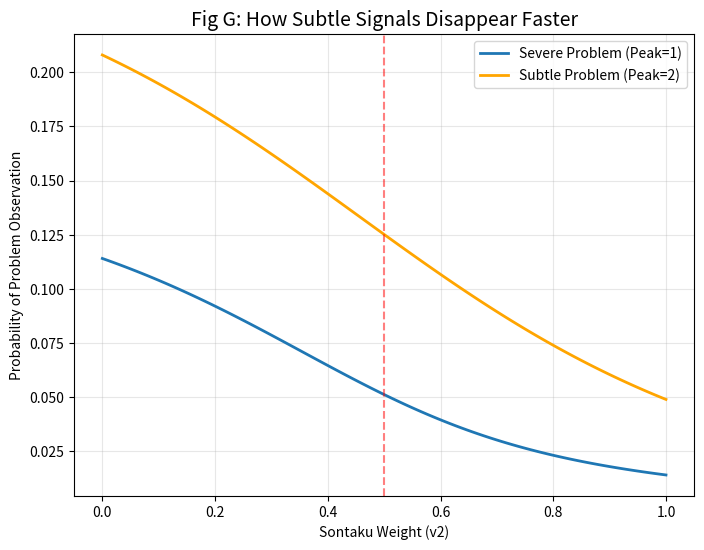
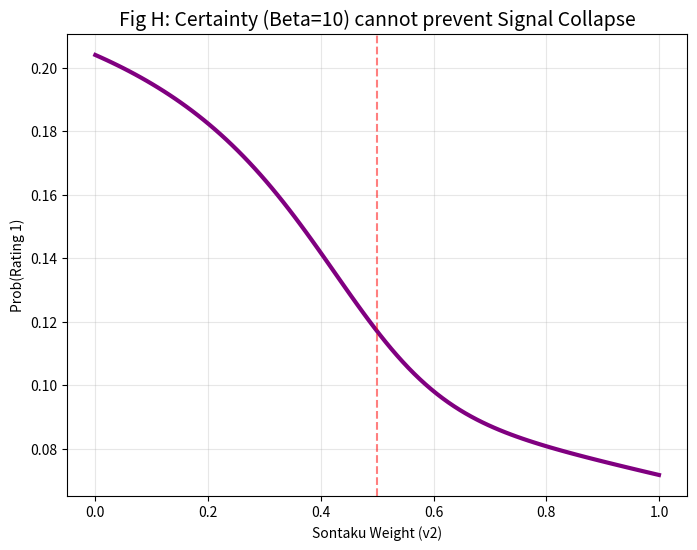
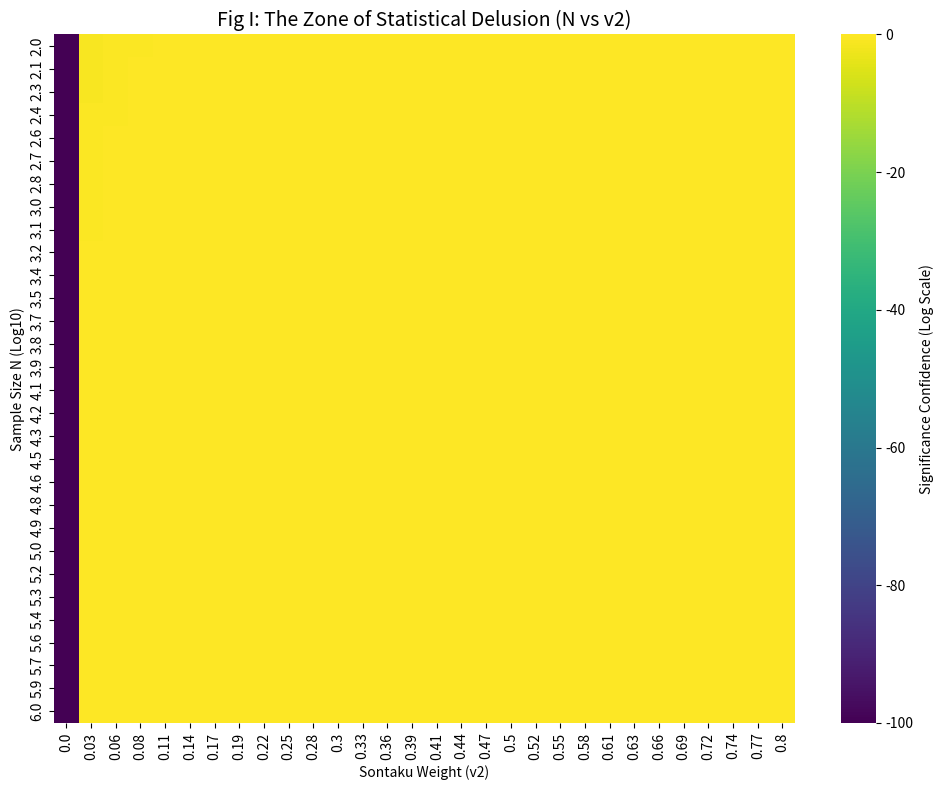

Python code for these plots, in order:
import numpy as np
import pandas as pd
import matplotlib.pyplot as plt
import seaborn as sns
import shutil
import os
from scipy.stats import ttest_ind_from_stats

# ==========================================
# [Setup] Create output directory
# ==========================================
output_dir = "harsh_stress_test_results"
if os.path.exists(output_dir): shutil.rmtree(output_dir)
os.makedirs(output_dir, exist_ok=True)

# --- 1. Core Model with Asymmetric Parameters ---
def u_base(i, peak): return 1.0 - 0.25 * np.abs(i - peak)
def softmax(u, beta):
    ex = np.exp(beta * u)
    return ex / np.sum(ex)

def calculate_dist_stress(v2, beta_minority, beta_majority, min_peak=1):
    options = np.array([1, 2, 3, 4, 5])
    u_true1 = u_base(options, min_peak) # Minority Peak (Can be 1 or 2)
    u_true2 = u_base(options, 3)        # Majority Peak
    u_sontaku = u_base(options, 4)      # Target
    
    p1 = softmax((1 - v2) * u_true1 + v2 * u_sontaku, beta_minority)
    p2 = softmax((1 - v2) * u_true2 + v2 * u_sontaku, beta_majority)
    return 0.10 * p1 + 0.90 * p2

# --- 2. Validation G: Proximity Stress Test (Min Peak = 2) ---
print("Running Validation G: Subtle Signal (Peak=2)...")
v2_range = np.linspace(0, 1, 100)
prob_at_1 = [calculate_dist_stress(v, 5.0, 5.0, min_peak=1)[0] for v in v2_range]
prob_at_2 = [calculate_dist_stress(v, 5.0, 5.0, min_peak=2)[1] for v in v2_range] # Index 1 is Rating 2

plt.figure(figsize=(8, 6))
plt.plot(v2_range, prob_at_1, label='Severe Problem (Peak=1)', linewidth=2)
plt.plot(v2_range, prob_at_2, label='Subtle Problem (Peak=2)', color='orange', linewidth=2)
plt.axvline(x=0.5, color='red', linestyle='--', alpha=0.5)
plt.title("Fig G: How Subtle Signals Disappear Faster", fontsize=14)
plt.xlabel("Sontaku Weight (v2)")
plt.ylabel("Probability of Problem Observation")
plt.legend()
plt.grid(True, alpha=0.3)
plt.savefig(os.path.join(output_dir, 'fig_G_proximity_test.png'), dpi=300)
plt.close()

# --- 3. Validation H: Asymmetric Certainty (Expert Minority vs Crowd) ---
print("Running Validation H: Expert Minority vs Hesitant Majority...")
v2_range = np.linspace(0, 1, 100)
# Minority is certain (beta=10), Majority is uncertain (beta=2)
prob_expert = [calculate_dist_stress(v, 10.0, 2.0, min_peak=1)[0] for v in v2_range]

plt.figure(figsize=(8, 6))
plt.plot(v2_range, prob_expert, color='purple', linewidth=3)
plt.axvline(x=0.5, color='red', linestyle='--', alpha=0.5)
plt.title("Fig H: Certainty (Beta=10) cannot prevent Signal Collapse", fontsize=14)
plt.xlabel("Sontaku Weight (v2)")
plt.ylabel("Prob(Rating 1)")
plt.grid(True, alpha=0.3)
plt.savefig(os.path.join(output_dir, 'fig_H_asymmetric_beta.png'), dpi=300)
plt.close()

# --- 4. Validation I: The P-Value Delusion Map (N vs v2) ---
print("Running Validation I: P-Value Heatmap...")
v2_space = np.linspace(0, 0.8, 30)
n_space = np.logspace(2, 6, 30) # N=100 to N=1,000,000
p_map = np.zeros((len(n_space), len(v2_space)))

# Baseline (v2=0, beta=5)
dist_base = calculate_dist_stress(0.0, 5.0, 5.0)
mean_base = np.sum(np.arange(1,6) * dist_base)
std_base = np.sqrt(np.sum((np.arange(1,6) - mean_base)**2 * dist_base))

for i, n in enumerate(n_space):
    for j, v in enumerate(v2_space):
        dist = calculate_dist_stress(v, 5.0, 5.0)
        mean_v = np.sum(np.arange(1,6) * dist)
        std_v = np.sqrt(np.sum((np.arange(1,6) - mean_v)**2 * dist))
        
        # Calculate p-value (approx)
        t_stat = (mean_v - mean_base) / np.sqrt((std_base**2/n) + (std_v**2/n))
        # We focus on the log of p-value to see the scale
        p_map[i, j] = np.log10(1 - ttest_ind_from_stats(mean_base, std_base, int(n), 
                                                        mean_v, std_v, int(n))[1] + 1e-100)

plt.figure(figsize=(10, 8))
sns.heatmap(p_map, xticklabels=np.round(v2_space, 2), yticklabels=np.round(np.log10(n_space), 1),
            cmap="viridis", cbar_kws={'label': 'Significance Confidence (Log Scale)'})
plt.title("Fig I: The Zone of Statistical Delusion (N vs v2)", fontsize=14)
plt.xlabel("Sontaku Weight (v2)")
plt.ylabel("Sample Size N (Log10)")
plt.tight_layout()
plt.savefig(os.path.join(output_dir, 'fig_I_p_value_heatmap.png'), dpi=300)
plt.close()

# --- 5. Zip and Download ---
df_i = pd.DataFrame(p_map, columns=np.round(v2_space, 2), index=np.round(n_space, 0))
df_i.to_csv(os.path.join(output_dir, 'data_I_p_heatmap.csv'))

shutil.make_archive("harsh_stress_test_archive", 'zip', output_dir)
print("✅ Done. 'harsh_stress_test_archive.zip' is ready.")

# Download if in Colab:
# from google.colab import files
# files.download("harsh_stress_test_archive.zip")
